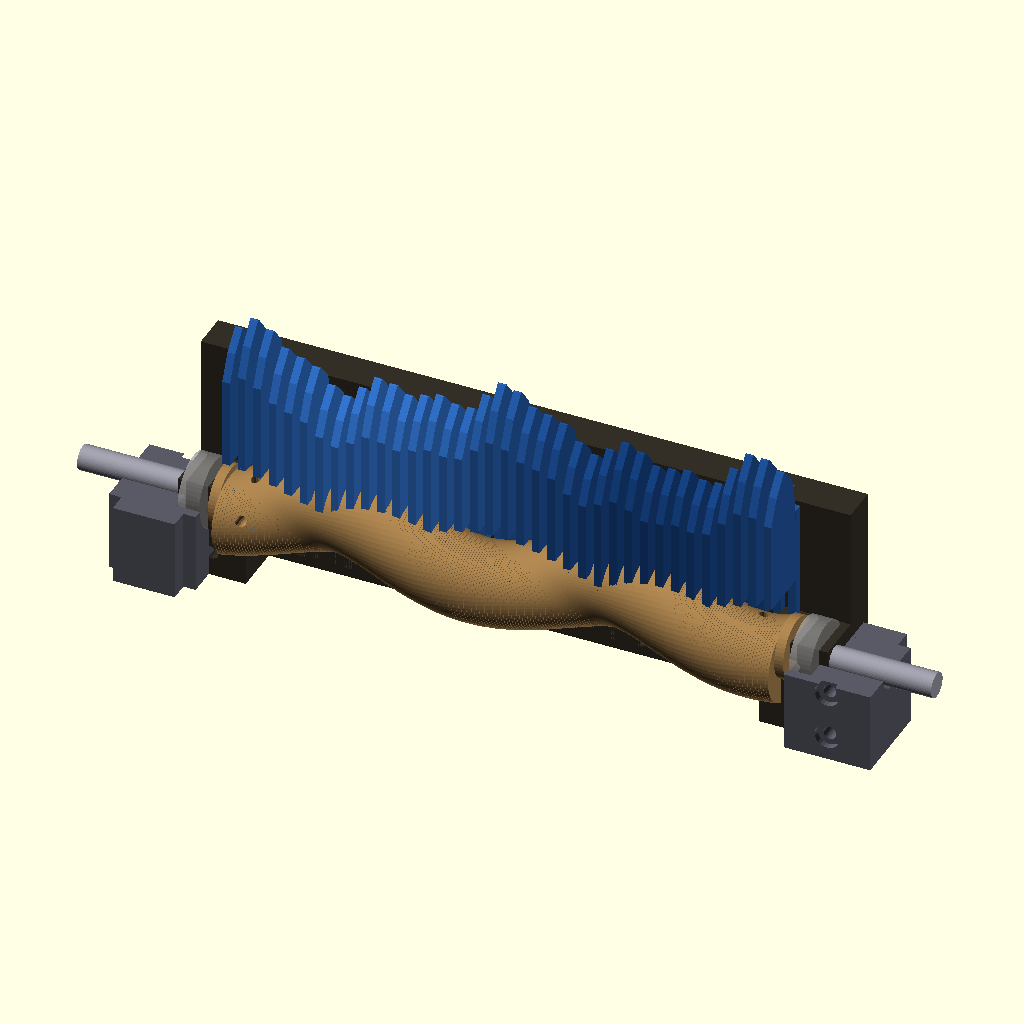
Cell 1: the model at its default parameters.
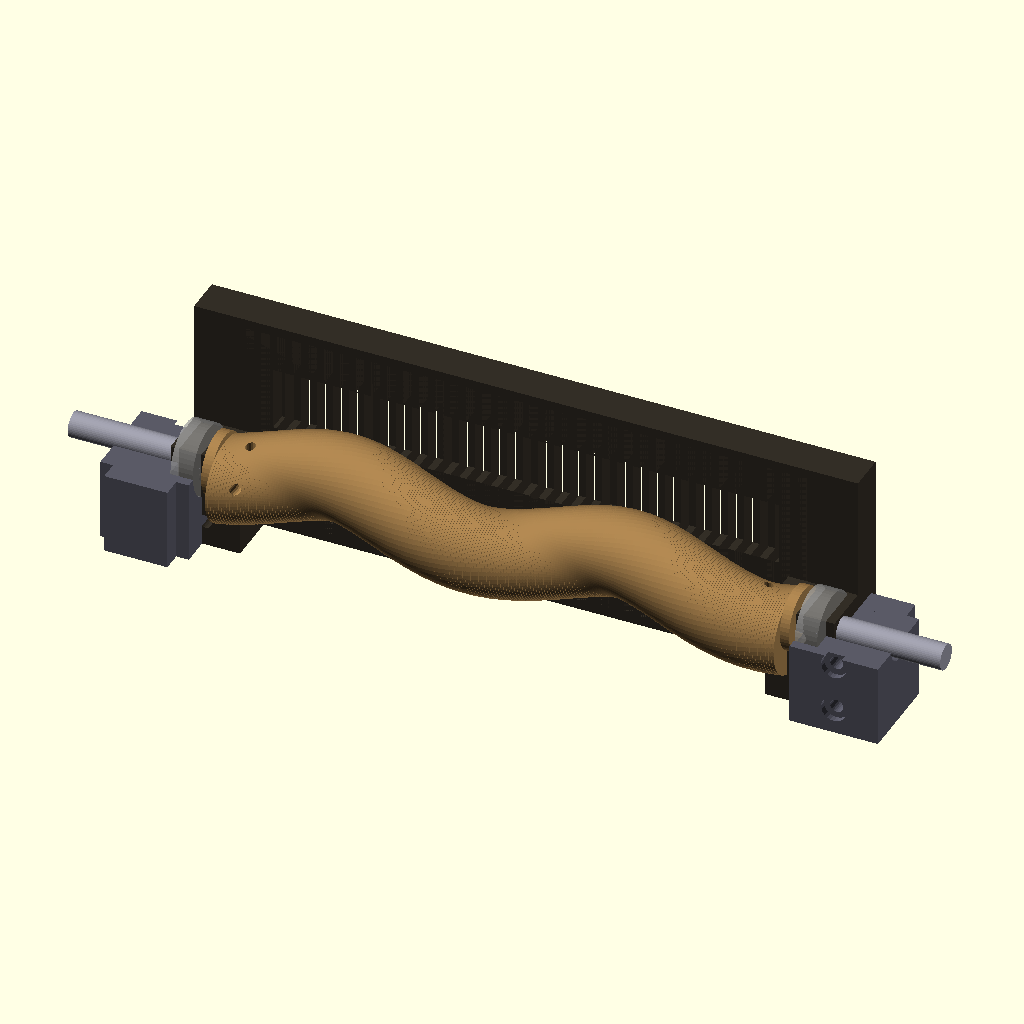
Cell 2: the same model with SHOW_SLATS = false.
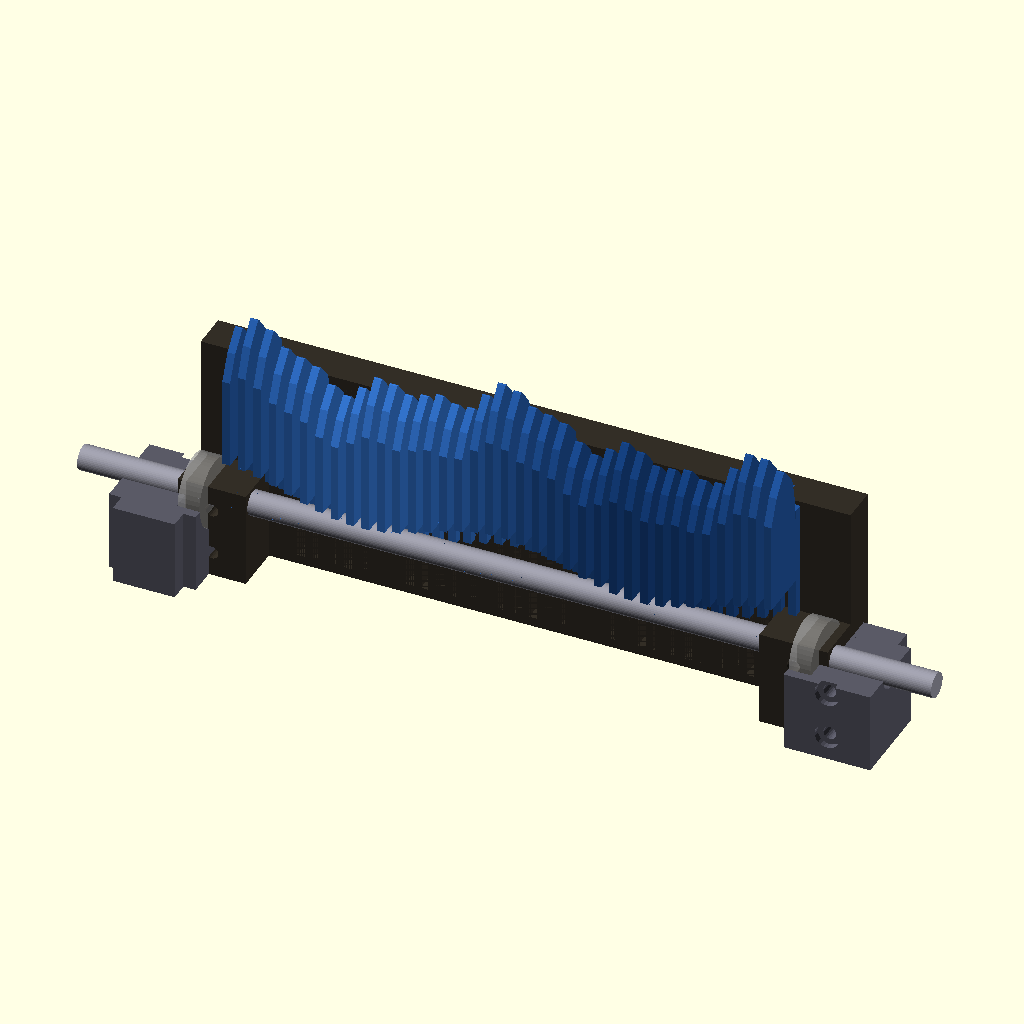
Cell 3: the same model with SHOW_CAM = false.
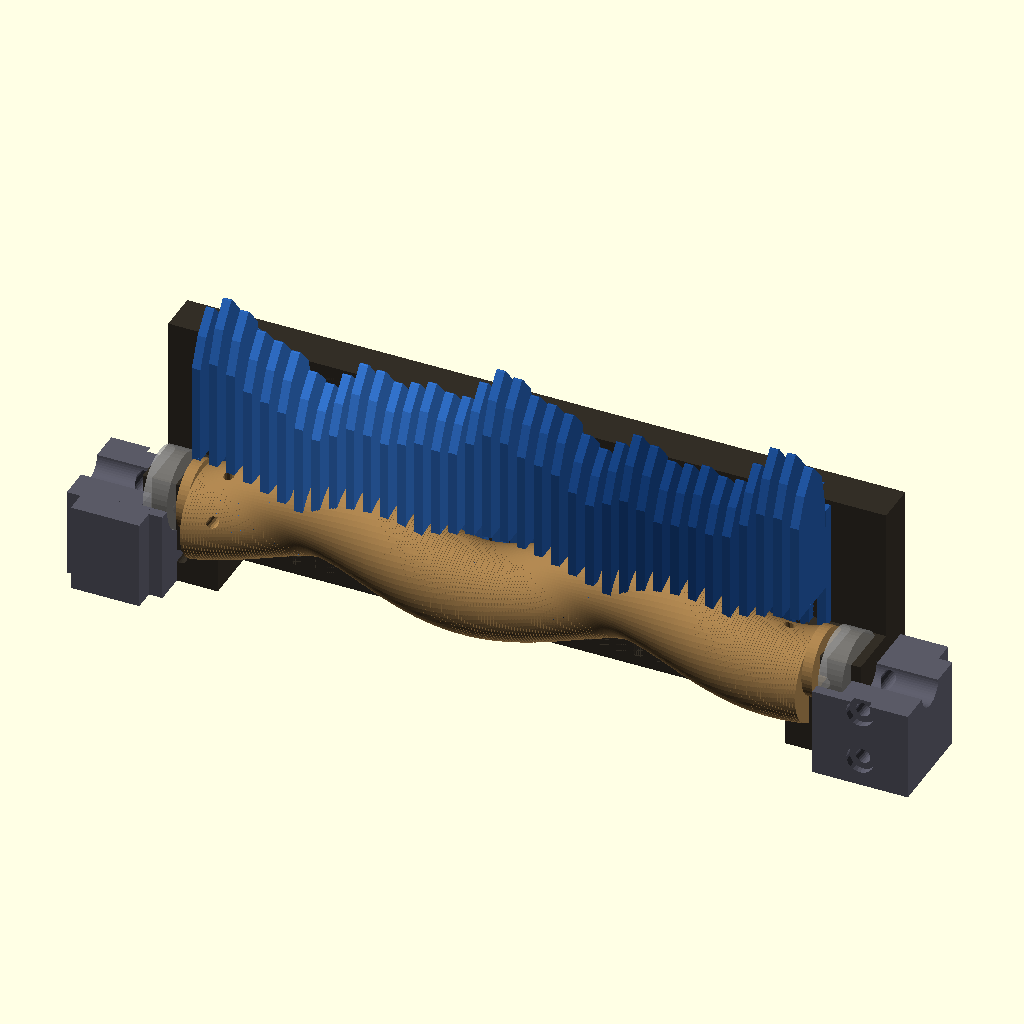
Cell 4: the same model with SHOW_SHAFT = false.
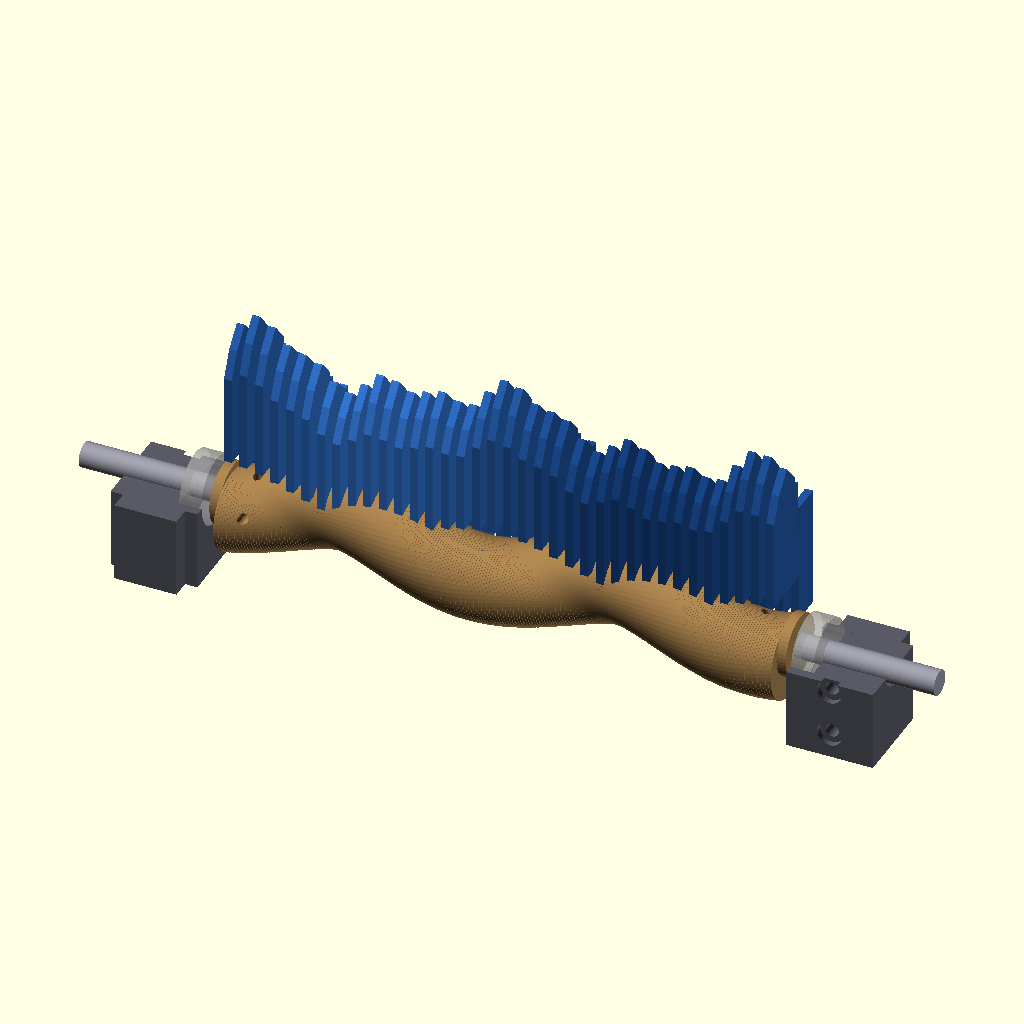
Cell 5 — SHOW_BACKPLATE set to false, the other parameters unchanged.
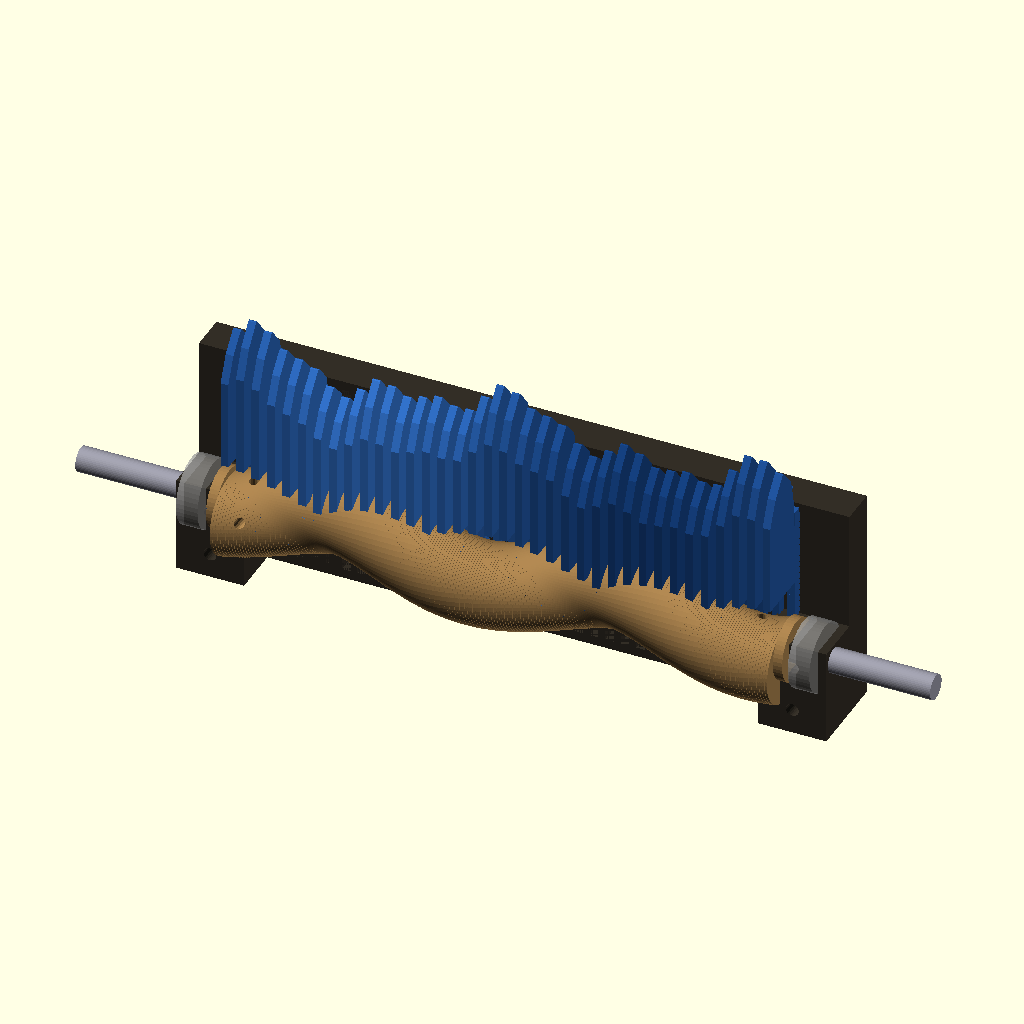
Cell 6 — SHOW_BEARING_BLOCKS set to false, the other parameters unchanged.
The same orthographic view direction (rotation 55°, 0°, 25°; colour scheme Cornfield) for every cell, with the view re-fitted per cell, so scale and position can differ between cells.
Source of the model, 3d_design_agent/wave_ocean_v10/vertical_slats_v2/assembly.scad:
/*
 * WAVE OCEAN V10 - VERTICAL SLAT ASSEMBLY (V2)
 * TRAVELING WAVE VERSION
 *
 * Animation: View -> Animate, FPS=30, Steps=120
 *
 * FEATURES:
 * - 36 thin slats (2.5mm) tightly packed
 * - 2 cam ridges = 2 traveling waves
 * - TRUE traveling wave motion (not synchronized bobbing)
 * - Adjacent slats at different phases
 * - Clean front view (no guide rails)
 *
 * PHYSICS:
 * - 2 ridges over 180mm = each ridge spans 90mm
 * - 36 slats = 18 slats per wave cycle
 * - Adjacent slats are 20° apart in phase
 * - Wave travels from left to right as cam rotates
 *
 * NOTE: This is SINGLE LAYER only.
 * For 3-layer system, use vertical_slats_final/assembly_option_b.scad
 */

include <common.scad>
use <parts/slat.scad>
use <parts/cam.scad>
use <parts/backplate.scad>
use <parts/bearing_block.scad>

// ============================================
// SHOW/HIDE TOGGLES
// ============================================

SHOW_SLATS = true;
SHOW_CAM = true;
SHOW_SHAFT = true;
SHOW_BACKPLATE = true;
SHOW_BEARING_BLOCKS = true;
SHOW_BEARINGS = true;

// ============================================
// ANIMATION
// ============================================

MANUAL_ANGLE = -1;            // 0-360 for static, -1 for animation
theta = (MANUAL_ANGLE >= 0) ? MANUAL_ANGLE : $t * 360;

// ============================================
// MAIN ASSEMBLY
// ============================================

module assembly() {

    // ========== BACKPLATE ==========
    if (SHOW_BACKPLATE) {
        translate([0, BACKPLATE_Y, BACKPLATE_Z])
        color(C_BACKPLATE)
            backplate();
    }

    // ========== BEARING BLOCKS ==========
    if (SHOW_BEARING_BLOCKS) {
        // Left block
        translate([BB_LEFT_X, 0, 0])
        rotate([0, 0, 180])
        color(C_BB)
            bearing_block();

        // Right block
        translate([BB_RIGHT_X, 0, 0])
        color(C_BB)
            bearing_block();
    }

    // ========== SHAFT ==========
    if (SHOW_SHAFT) {
        translate([0, 0, CAM_CENTER_Z])
        rotate([0, 90, 0])
        color(C_SHAFT)
            cylinder(d = SHAFT_DIA, h = SHAFT_LENGTH, center = true);
    }

    // ========== CAM ==========
    if (SHOW_CAM) {
        translate([0, 0, CAM_CENTER_Z])
        rotate([theta, 0, 0])
        color(C_CAM)
            cam();
    }

    // ========== SLATS (SINGLE LAYER) ==========
    if (SHOW_SLATS) {
        for (i = [0 : NUM_SLATS - 1]) {
            slat_at_position(i);
        }
    }

    // ========== BEARINGS ==========
    if (SHOW_BEARINGS) {
        // Left
        %translate([BB_LEFT_X + BB_WIDTH/2 - BEARING_POCKET_DEPTH/2, 0, CAM_CENTER_Z])
        rotate([0, 90, 0])
            cylinder(d = BEARING_608_OD, h = BEARING_608_H, center = true);

        // Right
        %translate([BB_RIGHT_X - BB_WIDTH/2 + BEARING_POCKET_DEPTH/2, 0, CAM_CENTER_Z])
        rotate([0, 90, 0])
            cylinder(d = BEARING_608_OD, h = BEARING_608_H, center = true);
    }
}

// ============================================
// SLAT POSITIONING
// ============================================

module slat_at_position(i) {
    x = slat_x(i);
    z = slat_z(i, theta);
    h = slat_height(i);

    translate([x, 0, z])
    color(slat_color(i))
        slat(h);
}

// ============================================
// RENDER
// ============================================

assembly();

// ============================================
// INFO
// ============================================

echo("============================================");
echo("  WAVE OCEAN V10 - TRAVELING WAVE SYSTEM");
echo("============================================");
echo("");
echo(str("Animation: theta = ", theta, "°"));
echo("");
echo("CONFIGURATION:");
echo(str("  Slats: ", NUM_SLATS));
echo(str("  Slat thickness: ", SLAT_THICKNESS, "mm"));
echo(str("  Slat spacing: ", SLAT_SPACING, "mm"));
echo(str("  Cam ridges: ", NUM_RIDGES));
echo(str("  Slats per wave: ", NUM_SLATS / NUM_RIDGES));
echo(str("  Phase per slat: ", 360 * HELIX_TURNS / NUM_SLATS, "°"));
echo("");
echo("WAVE MOTION:");
echo("  As cam rotates, waves travel LEFT to RIGHT");
echo("  Adjacent slats are at slightly different phases");
echo("  This creates smooth flowing wave motion");
echo("");
echo("NOTE: This is SINGLE LAYER only.");
echo("For 3-layer system, use vertical_slats_final/assembly_option_b.scad");
echo("");
echo("Animation: View -> Animate, FPS=30, Steps=120");
Customizer parameters (derived from the source; name, type, default, range or options):
SHOW_SLATS: bool, default true
SHOW_CAM: bool, default true
SHOW_SHAFT: bool, default true
SHOW_BACKPLATE: bool, default true
SHOW_BEARING_BLOCKS: bool, default true
SHOW_BEARINGS: bool, default true
MANUAL_ANGLE: number, default -1
